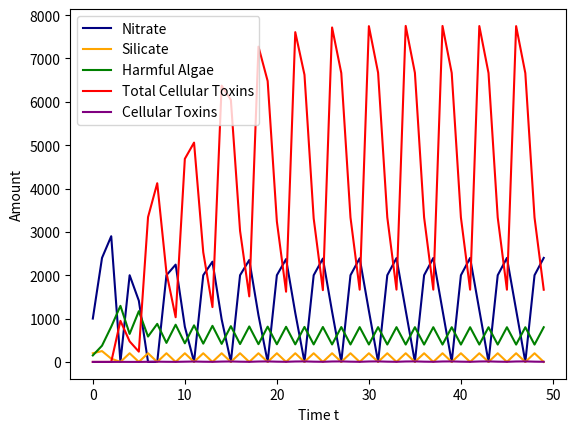
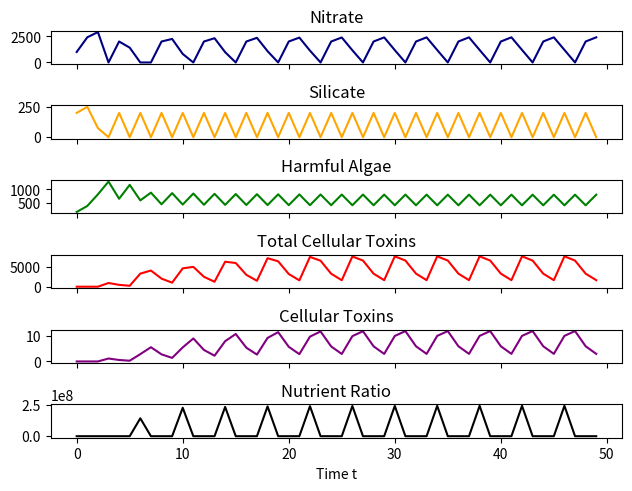

Python code for these plots, in order:
# -*- coding: utf-8 -*-
"""
Created on Fri Feb 21 14:59:48 2020
[redacted]
"""

'''
This is meant to incorporate toxins according to source (see below)
parameters are all pretty made up but the functions are real
except that we made up the function that represents ToxIn
It's a good approximation though. except that we don't have a clue what c (aka l) is. 
source: https://www.researchgate.net/publication/237183674_Controls_on_Domoic_Acid_Production_by_the_Diatom_Nitzschia_pungens_f_multiseries_in_Culture_Nutrients_and_Irradance
Things  to do:
    figure out what to do with ToxIn: 
        should it be s-shaped or 7
        probably need to make up a new s-shaped function
    figure out units
    figure out parameters that make sense biologically
        ToxOut -how fast DA leaves the cell
        SiOut - how much silicate is needed for growth (1 cell dividing into 2)
        NOut - how much nitrate is needed for growth (1 cell dividing into 2); how much nitrate is required to make toxins
        PhytoDeath - how fast do phyto die or get eaten
        NIn - how fast is nitrate added through river input etc
        SiIn - how fast is silicate added through river input etc     
'''

import matplotlib.pyplot as plt

#parameters
a = 7 #for the s-shaped ToxIn function
b = 2 #for the s-shaped ToxIn function
c = 5 #for the s-shaped ToxIn function

ToxOut = .5 #how fast the toxin leaves the cell
SiIn = 200 #rate of silicate input
SiOut = 1 #rate of use for growth
NIn = 2000 #rate of nitrate input
NOut = 4 #rate of use for growth or toxin. if both at once, multiply by 2 or something
PhytoDeath = .5 #percent of phyto that die of natural causes each timstep

#initial conditions
Tox = 0 #starting total toxicity
ToxCell = 0 #starting cellular toxins
Phyto = 150 #starting num phyto
N = 1000 #starting amt nitrate
Si = 200 #starting amt silicate
NutRatio = N/Si

#euler's stuff
timestep = 0 #starting step
deltat = 0.01
n = 50 #num steps

#initialize lists
time_list = []
iteration_list = []
N_list = []
Si_list = []
NutRatio_list = []
Phyto_list = []
Tox_list = []
ToxCell_list = []

#define functions
def ToxIn(x): #how fast the toxin is produced could replace with function r*((k^x)/((k^x)+l)) -> where k = 2; r = 7; l = ? but somewhere between 10,000 and 100,000 
    return(a*(b**x)/((b**x)+c)) # think about the x and y axis
    #return(7)

def PhytoGrowth(x): 
    minN = Phyto*NOut
    minSi = Phyto*SiOut
    if N >= minN:
        if Si >= minSi:
            r = 2
            return(Phyto*r)
        if Si < minSi:
            return(Phyto*((Si/minSi)+1)) 
    if N < minN:
        if Si < minSi:
            UsableSi = Si/minSi
            UsableN = N/minN
            if UsableSi < UsableN:
                return(Phyto*((Si/minSi)+1))
            if UsableN <= UsableSi: #using a <= because if they are equally limiting, it doesn't matter which one i apply as the limiting one
                return(Phyto*((N/minN)+1))
        if Si >= minSi:
            return(Phyto*((N/minN)+1)) 

#loop through each timestep
for i in range(n):
    
    print("iteration number " + str(i) +":")
    
    #safeguards in case anything tries to go negative
    if Si <= 0: 
        Si = .00001
        print("\t Si safeguard triggered")
    if N < 0:
        N = 0
        print("\t N safeguard triggered")
    if Phyto <= 0:
        Phyto = 1
        print("\t Phyto min safeguard triggered")
    if Tox < 0:
        Tox = 0
        print("\t Tox safeguard triggered")
    if ToxCell < 0:
        ToxCell = 0
        print("\t ToxCell safeguard triggered")
    
    #change values depending on nutrient conditions
    if N == 0:
        dN = NIn
        dSi = SiIn
        dPhyto = -PhytoDeath*Phyto
        dTox = -Tox*ToxOut
        dToxCell = -ToxCell*ToxOut
        tempNutRatio = N/Si 
        print("\t first if statement ran")     
    if Si == .00001:
        if N>0: #limiting condition, no silicate means no growth but can still produce DA because of nitrate
            dN = NIn -NOut*Phyto
            dSi = SiIn
            dPhyto = -PhytoDeath*Phyto
            dTox = -Tox*ToxOut + 2*ToxIn(ToxCell)*Phyto #ToxIn multiplied by 2 because energy isn't going to growth
            dToxCell = -ToxCell*ToxOut + 2*ToxIn(ToxCell)
            tempNutRatio = N/Si
            print("\t second if statement ran")
        else:
            pass
    if NutRatio >= 8:
        if Si > .00001: #growth and DA at this threshold    
            dN = NIn -2*NOut*Phyto #NOut mutiplied by 2 because it is being used for growth and DA production at same time
            dSi = SiIn -SiOut*Phyto
            dPhyto = PhytoGrowth(Phyto) -PhytoDeath*Phyto
            dTox = -Tox*ToxOut + ToxIn(ToxCell)*Phyto
            dToxCell = -ToxCell*ToxOut + ToxIn(ToxCell)
            tempNutRatio = N/Si 
            print("\t third if statement ran")
        else:
            pass
    if NutRatio < 8:
        if Si > .00001 and N != 0: #growth but no DA below this threshold
            dN = NIn -NOut*Phyto
            dSi = SiIn -SiOut*Phyto
            dPhyto = PhytoGrowth(Phyto) -PhytoDeath*Phyto
            dTox = -Tox*ToxOut
            dToxCell = -ToxCell*ToxOut
            tempNutRatio = N/Si 
            print("\t fourth if statement ran")
        else:
            pass
   
    #append previous values to lists
    time_list.append(timestep) 
    iteration_list.append(i)
    N_list.append(N)
    Si_list.append(Si)
    NutRatio_list.append(NutRatio) #this might be appending the new value instead of the old value. check into this
    Phyto_list.append(Phyto)
    Tox_list.append(Tox)
    ToxCell_list.append(ToxCell)
    
    #add the change value to each
    timestep = timestep+deltat
    N = N + dN
    Si = Si + dSi
    NutRatio = tempNutRatio 
    Phyto = Phyto + dPhyto
    Tox = Tox + dTox
    ToxCell = ToxCell +dToxCell
    
#plot on one graph
plt.figure()
plt.plot(iteration_list,N_list,label="Nitrate", color = 'navy')
plt.plot(iteration_list,Si_list,label="Silicate", color = 'orange')
plt.plot(iteration_list,Phyto_list,label="Harmful Algae", color = 'green')
plt.plot(iteration_list,Tox_list, label = "Total Cellular Toxins", color = 'red')
plt.plot(iteration_list, ToxCell_list, label = 'Cellular Toxins', color = 'purple')
#plt.plot(iteration_list, NutRatio_list, label = 'Nutrient Ratio', color = 'black')
plt.ylabel("Amount")
plt.xlabel("Time t")
plt.legend(loc="best")
plt.show()

#plot in separate facets
f2, axarr = plt.subplots(6, sharex=True)
axarr[0].plot(iteration_list, N_list, color = 'navy')
axarr[0].set_title('Nitrate')
axarr[1].plot(iteration_list, Si_list, color = 'orange')
axarr[1].set_title('Silicate')
axarr[2].plot(iteration_list, Phyto_list,color = 'green')
axarr[2].set_title('Harmful Algae')
axarr[3].plot(iteration_list, Tox_list, color = 'red')
axarr[3].set_title('Total Cellular Toxins')
axarr[4].plot(iteration_list, ToxCell_list, color = 'purple')
axarr[4].set_title('Cellular Toxins')
axarr[5].plot(iteration_list, NutRatio_list, color = 'black')
axarr[5].set_title('Nutrient Ratio')
f2.tight_layout(pad=1.0)
plt.xlabel("Time t")
plt.show()
